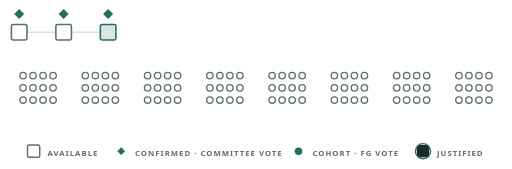
t = 0.00 s
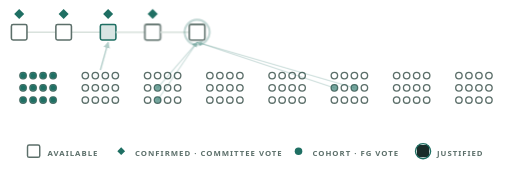
t = 1.66 s
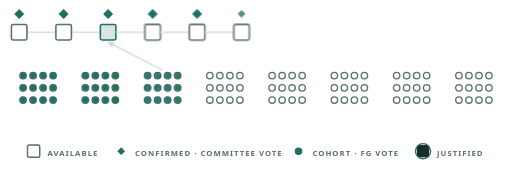
t = 3.18 s
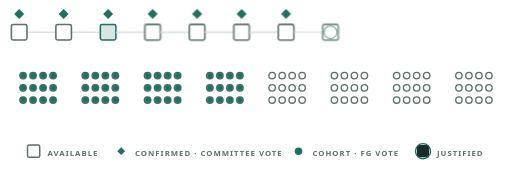
t = 4.99 s
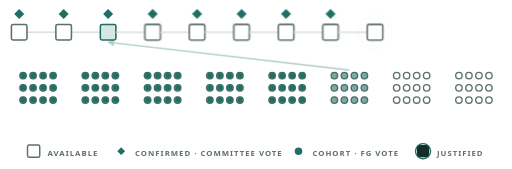
t = 6.66 s
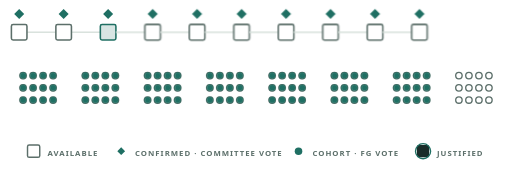
t = 8.33 s

The animated SVG that drew these frames (rendered in a browser with its animation timeline set to each time). Animation: 60 CSS @keyframes rules; frames cover the first 8.32 s, repeats indefinitely.

<?xml version="1.0" encoding="UTF-8"?>
<svg xmlns="http://www.w3.org/2000/svg" viewBox="0 0 460 152">
  <desc>Decoupled consensus, one finality-gadget round: each slot a new block
  joins the available chain and a sampled committee confirms the head; one of
  eight validator cohorts casts its finality vote on the target checkpoint;
  after eight slots the checkpoint finalizes.</desc>
  <style>
  .lnk { stroke: #D9E2DD; stroke-width: 1.4; }
  .blk rect { fill: none; stroke: #5C6F6A; stroke-width: 1.4; }
  .tgt rect { stroke: #1F6F63; fill: #1F6F63; fill-opacity: 0.18; }
  .fnl rect { fill: #1A2C29; stroke: #1A2C29; }
  .ring { fill: none; stroke: #1F6F63; stroke-width: 1.3; }
  .loz { fill: #1F6F63; transform-box: fill-box; transform-origin: center; }
  .pulse { fill: none; stroke: #1F6F63; stroke-width: 1.5; opacity: 0;
           transform-box: fill-box; transform-origin: center; }
  .dot { fill: none; stroke: #5C6F6A; stroke-width: 1.2; }
  .cvote { fill: #1F6F63; opacity: 0; }
  .cline { stroke: #1F6F63; stroke-width: 1; opacity: 0; }
  .beam { stroke: #1F6F63; stroke-width: 1.2; opacity: 0; }
  .fin rect { fill: #1A2C29; stroke: #1A2C29; }
  .cap { font-family: "Avenir Next", Avenir, "Segoe UI", system-ui, sans-serif;
         font-size: 7px; font-weight: 600; letter-spacing: 0.9px; fill: #5C6F6A; }
  @media (prefers-reduced-motion: no-preference) {
    .rnd { animation: rfade 11s linear infinite; }
    .b1 { animation: app1 11s linear infinite; }
    .p1 { animation: pul1 11s linear infinite; }
    .z1 { animation: loz1 11s linear infinite; }
    .b2 { animation: app2 11s linear infinite; }
    .p2 { animation: pul2 11s linear infinite; }
    .z2 { animation: loz2 11s linear infinite; }
    .b3 { animation: app3 11s linear infinite; }
    .p3 { animation: pul3 11s linear infinite; }
    .z3 { animation: loz3 11s linear infinite; }
    .b4 { animation: app4 11s linear infinite; }
    .p4 { animation: pul4 11s linear infinite; }
    .z4 { animation: loz4 11s linear infinite; }
    .b5 { animation: app5 11s linear infinite; }
    .p5 { animation: pul5 11s linear infinite; }
    .z5 { animation: loz5 11s linear infinite; }
    .b6 { animation: app6 11s linear infinite; }
    .p6 { animation: pul6 11s linear infinite; }
    .z6 { animation: loz6 11s linear infinite; }
    .b7 { animation: app7 11s linear infinite; }
    .p7 { animation: pul7 11s linear infinite; }
    .z7 { animation: loz7 11s linear infinite; }
    .b8 { animation: app8 11s linear infinite; }
    .p8 { animation: pul8 11s linear infinite; }
    .z8 { animation: loz8 11s linear infinite; }
    .f1 { animation: com1 11s linear infinite; }
    .e1 { animation: cln1 11s linear infinite; }
    .c1 { animation: coh1 11s linear infinite; }
    .m1 { animation: bem1 11s linear infinite; }
    .f2 { animation: com2 11s linear infinite; }
    .e2 { animation: cln2 11s linear infinite; }
    .c2 { animation: coh2 11s linear infinite; }
    .m2 { animation: bem2 11s linear infinite; }
    .f3 { animation: com3 11s linear infinite; }
    .e3 { animation: cln3 11s linear infinite; }
    .c3 { animation: coh3 11s linear infinite; }
    .m3 { animation: bem3 11s linear infinite; }
    .f4 { animation: com4 11s linear infinite; }
    .e4 { animation: cln4 11s linear infinite; }
    .c4 { animation: coh4 11s linear infinite; }
    .m4 { animation: bem4 11s linear infinite; }
    .f5 { animation: com5 11s linear infinite; }
    .e5 { animation: cln5 11s linear infinite; }
    .c5 { animation: coh5 11s linear infinite; }
    .m5 { animation: bem5 11s linear infinite; }
    .f6 { animation: com6 11s linear infinite; }
    .e6 { animation: cln6 11s linear infinite; }
    .c6 { animation: coh6 11s linear infinite; }
    .m6 { animation: bem6 11s linear infinite; }
    .f7 { animation: com7 11s linear infinite; }
    .e7 { animation: cln7 11s linear infinite; }
    .c7 { animation: coh7 11s linear infinite; }
    .m7 { animation: bem7 11s linear infinite; }
    .f8 { animation: com8 11s linear infinite; }
    .e8 { animation: cln8 11s linear infinite; }
    .c8 { animation: coh8 11s linear infinite; }
    .m8 { animation: bem8 11s linear infinite; }
    .g0 { animation: fin0 11s linear infinite; }
    .g1 { animation: fin1 11s linear infinite; }
    .g2 { animation: fin2 11s linear infinite; }
    @keyframes rfade { 0%, 96% { opacity: 1 } 99.6%, 100% { opacity: 0 } }
    @keyframes app1 { 0%, 0.18% { opacity: 0 } 2.18% { opacity: 1 } 100% { opacity: 1 } }
    @keyframes pul1 { 0%, 0.45% { opacity: 0; transform: scale(0.35) } 0.91% { opacity: 0.75 } 6.09%, 100% { opacity: 0; transform: scale(1.7) } }
    @keyframes loz1 { 0%, 6.36% { opacity: 0; transform: scale(0); animation-timing-function: cubic-bezier(0.2, 0.8, 0.3, 1.3) } 9.55% { opacity: 1; transform: scale(1) } 100% { opacity: 1; transform: scale(1) } }
    @keyframes app2 { 0%, 10.91% { opacity: 0 } 12.91% { opacity: 1 } 100% { opacity: 1 } }
    @keyframes pul2 { 0%, 11.36% { opacity: 0; transform: scale(0.35) } 11.82% { opacity: 0.75 } 17.0%, 100% { opacity: 0; transform: scale(1.7) } }
    @keyframes loz2 { 0%, 17.27% { opacity: 0; transform: scale(0); animation-timing-function: cubic-bezier(0.2, 0.8, 0.3, 1.3) } 20.45% { opacity: 1; transform: scale(1) } 100% { opacity: 1; transform: scale(1) } }
    @keyframes app3 { 0%, 21.82% { opacity: 0 } 23.82% { opacity: 1 } 100% { opacity: 1 } }
    @keyframes pul3 { 0%, 22.27% { opacity: 0; transform: scale(0.35) } 22.73% { opacity: 0.75 } 27.91%, 100% { opacity: 0; transform: scale(1.7) } }
    @keyframes loz3 { 0%, 28.18% { opacity: 0; transform: scale(0); animation-timing-function: cubic-bezier(0.2, 0.8, 0.3, 1.3) } 31.36% { opacity: 1; transform: scale(1) } 100% { opacity: 1; transform: scale(1) } }
    @keyframes app4 { 0%, 32.73% { opacity: 0 } 34.73% { opacity: 1 } 100% { opacity: 1 } }
    @keyframes pul4 { 0%, 33.18% { opacity: 0; transform: scale(0.35) } 33.64% { opacity: 0.75 } 38.82%, 100% { opacity: 0; transform: scale(1.7) } }
    @keyframes loz4 { 0%, 39.09% { opacity: 0; transform: scale(0); animation-timing-function: cubic-bezier(0.2, 0.8, 0.3, 1.3) } 42.27% { opacity: 1; transform: scale(1) } 100% { opacity: 1; transform: scale(1) } }
    @keyframes app5 { 0%, 43.64% { opacity: 0 } 45.64% { opacity: 1 } 100% { opacity: 1 } }
    @keyframes pul5 { 0%, 44.09% { opacity: 0; transform: scale(0.35) } 44.55% { opacity: 0.75 } 49.73%, 100% { opacity: 0; transform: scale(1.7) } }
    @keyframes loz5 { 0%, 50.0% { opacity: 0; transform: scale(0); animation-timing-function: cubic-bezier(0.2, 0.8, 0.3, 1.3) } 53.18% { opacity: 1; transform: scale(1) } 100% { opacity: 1; transform: scale(1) } }
    @keyframes app6 { 0%, 54.55% { opacity: 0 } 56.55% { opacity: 1 } 100% { opacity: 1 } }
    @keyframes pul6 { 0%, 55.0% { opacity: 0; transform: scale(0.35) } 55.45% { opacity: 0.75 } 60.64%, 100% { opacity: 0; transform: scale(1.7) } }
    @keyframes loz6 { 0%, 60.91% { opacity: 0; transform: scale(0); animation-timing-function: cubic-bezier(0.2, 0.8, 0.3, 1.3) } 64.09% { opacity: 1; transform: scale(1) } 100% { opacity: 1; transform: scale(1) } }
    @keyframes app7 { 0%, 65.45% { opacity: 0 } 67.45% { opacity: 1 } 100% { opacity: 1 } }
    @keyframes pul7 { 0%, 65.91% { opacity: 0; transform: scale(0.35) } 66.36% { opacity: 0.75 } 71.55%, 100% { opacity: 0; transform: scale(1.7) } }
    @keyframes loz7 { 0%, 71.82% { opacity: 0; transform: scale(0); animation-timing-function: cubic-bezier(0.2, 0.8, 0.3, 1.3) } 75.0% { opacity: 1; transform: scale(1) } 100% { opacity: 1; transform: scale(1) } }
    @keyframes app8 { 0%, 76.36% { opacity: 0 } 78.36% { opacity: 1 } 100% { opacity: 1 } }
    @keyframes pul8 { 0%, 76.82% { opacity: 0; transform: scale(0.35) } 77.27% { opacity: 0.75 } 82.45%, 100% { opacity: 0; transform: scale(1.7) } }
    @keyframes loz8 { 0%, 82.73% { opacity: 0; transform: scale(0); animation-timing-function: cubic-bezier(0.2, 0.8, 0.3, 1.3) } 85.91% { opacity: 1; transform: scale(1) } 100% { opacity: 1; transform: scale(1) } }
    @keyframes com1 { 0%, 1.64% { opacity: 0 } 2.73% { opacity: 1.0 } 6.55%, 100% { opacity: 0 } }
    @keyframes cln1 { 0%, 1.82% { opacity: 0 } 2.91% { opacity: 0.4 } 6.0%, 100% { opacity: 0 } }
    @keyframes coh1 { 0%, 4.09% { opacity: 0 } 7.27% { opacity: 1 } 100% { opacity: 1 } }
    @keyframes bem1 { 0%, 3.45% { opacity: 0 } 4.55% { opacity: 0.5 } 9.55%, 100% { opacity: 0 } }
    @keyframes com2 { 0%, 12.55% { opacity: 0 } 13.64% { opacity: 1.0 } 17.45%, 100% { opacity: 0 } }
    @keyframes cln2 { 0%, 12.73% { opacity: 0 } 13.82% { opacity: 0.4 } 16.91%, 100% { opacity: 0 } }
    @keyframes coh2 { 0%, 15.0% { opacity: 0 } 18.18% { opacity: 1 } 100% { opacity: 1 } }
    @keyframes bem2 { 0%, 14.36% { opacity: 0 } 15.45% { opacity: 0.5 } 20.45%, 100% { opacity: 0 } }
    @keyframes com3 { 0%, 23.45% { opacity: 0 } 24.55% { opacity: 1.0 } 28.36%, 100% { opacity: 0 } }
    @keyframes cln3 { 0%, 23.64% { opacity: 0 } 24.73% { opacity: 0.4 } 27.82%, 100% { opacity: 0 } }
    @keyframes coh3 { 0%, 25.91% { opacity: 0 } 29.09% { opacity: 1 } 100% { opacity: 1 } }
    @keyframes bem3 { 0%, 25.27% { opacity: 0 } 26.36% { opacity: 0.5 } 31.36%, 100% { opacity: 0 } }
    @keyframes com4 { 0%, 34.36% { opacity: 0 } 35.45% { opacity: 1.0 } 39.27%, 100% { opacity: 0 } }
    @keyframes cln4 { 0%, 34.55% { opacity: 0 } 35.64% { opacity: 0.4 } 38.73%, 100% { opacity: 0 } }
    @keyframes coh4 { 0%, 36.82% { opacity: 0 } 40.0% { opacity: 1 } 100% { opacity: 1 } }
    @keyframes bem4 { 0%, 36.18% { opacity: 0 } 37.27% { opacity: 0.5 } 42.27%, 100% { opacity: 0 } }
    @keyframes com5 { 0%, 45.27% { opacity: 0 } 46.36% { opacity: 1.0 } 50.18%, 100% { opacity: 0 } }
    @keyframes cln5 { 0%, 45.45% { opacity: 0 } 46.55% { opacity: 0.4 } 49.64%, 100% { opacity: 0 } }
    @keyframes coh5 { 0%, 47.73% { opacity: 0 } 50.91% { opacity: 1 } 100% { opacity: 1 } }
    @keyframes bem5 { 0%, 47.09% { opacity: 0 } 48.18% { opacity: 0.5 } 53.18%, 100% { opacity: 0 } }
    @keyframes com6 { 0%, 56.18% { opacity: 0 } 57.27% { opacity: 1.0 } 61.09%, 100% { opacity: 0 } }
    @keyframes cln6 { 0%, 56.36% { opacity: 0 } 57.45% { opacity: 0.4 } 60.55%, 100% { opacity: 0 } }
    @keyframes coh6 { 0%, 58.64% { opacity: 0 } 61.82% { opacity: 1 } 100% { opacity: 1 } }
    @keyframes bem6 { 0%, 58.0% { opacity: 0 } 59.09% { opacity: 0.5 } 64.09%, 100% { opacity: 0 } }
    @keyframes com7 { 0%, 67.09% { opacity: 0 } 68.18% { opacity: 1.0 } 72.0%, 100% { opacity: 0 } }
    @keyframes cln7 { 0%, 67.27% { opacity: 0 } 68.36% { opacity: 0.4 } 71.45%, 100% { opacity: 0 } }
    @keyframes coh7 { 0%, 69.55% { opacity: 0 } 72.73% { opacity: 1 } 100% { opacity: 1 } }
    @keyframes bem7 { 0%, 68.91% { opacity: 0 } 70.0% { opacity: 0.5 } 75.0%, 100% { opacity: 0 } }
    @keyframes com8 { 0%, 78.0% { opacity: 0 } 79.09% { opacity: 1.0 } 82.91%, 100% { opacity: 0 } }
    @keyframes cln8 { 0%, 78.18% { opacity: 0 } 79.27% { opacity: 0.4 } 82.36%, 100% { opacity: 0 } }
    @keyframes coh8 { 0%, 80.45% { opacity: 0 } 83.64% { opacity: 1 } 100% { opacity: 1 } }
    @keyframes bem8 { 0%, 79.82% { opacity: 0 } 80.91% { opacity: 0.5 } 85.91%, 100% { opacity: 0 } }
    @keyframes fin0 { 0%, 87.27% { opacity: 0 } 90.0% { opacity: 1 } 100% { opacity: 1 } }
    @keyframes fin1 { 0%, 87.82% { opacity: 0 } 90.55% { opacity: 1 } 100% { opacity: 1 } }
    @keyframes fin2 { 0%, 88.36% { opacity: 0 } 91.09% { opacity: 1 } 100% { opacity: 1 } }
  }
  </style>
  <defs>
    <marker id="ah" viewBox="0 0 8 8" refX="7" refY="4" markerWidth="5"
            markerHeight="5" orient="auto-start-reverse">
      <path d="M0 0L8 4L0 8z" fill="#1F6F63"/>
    </marker>
  </defs>
  <g class="blk"><line class="lnk" x1="24" y1="29.0" x2="50" y2="29.0"/><rect x="10" y="22" width="14" height="14" rx="1.5"/></g><path class="loz" d="M17.0 8l4.5 4.5-4.5 4.5-4.5-4.5z"/><g class="blk"><line class="lnk" x1="64" y1="29.0" x2="90" y2="29.0"/><rect x="50" y="22" width="14" height="14" rx="1.5"/></g><path class="loz" d="M57.0 8l4.5 4.5-4.5 4.5-4.5-4.5z"/><g class="blk tgt"><rect x="90" y="22" width="14" height="14" rx="1.5"/></g><path class="loz" d="M97.0 8l4.5 4.5-4.5 4.5-4.5-4.5z"/>
  <circle class="dot" cx="20.5" cy="68" r="2.9"/><circle class="dot" cx="20.5" cy="79" r="2.9"/><circle class="dot" cx="20.5" cy="90" r="2.9"/><circle class="dot" cx="29.5" cy="68" r="2.9"/><circle class="dot" cx="29.5" cy="79" r="2.9"/><circle class="dot" cx="29.5" cy="90" r="2.9"/><circle class="dot" cx="38.5" cy="68" r="2.9"/><circle class="dot" cx="38.5" cy="79" r="2.9"/><circle class="dot" cx="38.5" cy="90" r="2.9"/><circle class="dot" cx="47.5" cy="68" r="2.9"/><circle class="dot" cx="47.5" cy="79" r="2.9"/><circle class="dot" cx="47.5" cy="90" r="2.9"/><circle class="dot" cx="76.5" cy="68" r="2.9"/><circle class="dot" cx="76.5" cy="79" r="2.9"/><circle class="dot" cx="76.5" cy="90" r="2.9"/><circle class="dot" cx="85.5" cy="68" r="2.9"/><circle class="dot" cx="85.5" cy="79" r="2.9"/><circle class="dot" cx="85.5" cy="90" r="2.9"/><circle class="dot" cx="94.5" cy="68" r="2.9"/><circle class="dot" cx="94.5" cy="79" r="2.9"/><circle class="dot" cx="94.5" cy="90" r="2.9"/><circle class="dot" cx="103.5" cy="68" r="2.9"/><circle class="dot" cx="103.5" cy="79" r="2.9"/><circle class="dot" cx="103.5" cy="90" r="2.9"/><circle class="dot" cx="132.5" cy="68" r="2.9"/><circle class="dot" cx="132.5" cy="79" r="2.9"/><circle class="dot" cx="132.5" cy="90" r="2.9"/><circle class="dot" cx="141.5" cy="68" r="2.9"/><circle class="dot" cx="141.5" cy="79" r="2.9"/><circle class="dot" cx="141.5" cy="90" r="2.9"/><circle class="dot" cx="150.5" cy="68" r="2.9"/><circle class="dot" cx="150.5" cy="79" r="2.9"/><circle class="dot" cx="150.5" cy="90" r="2.9"/><circle class="dot" cx="159.5" cy="68" r="2.9"/><circle class="dot" cx="159.5" cy="79" r="2.9"/><circle class="dot" cx="159.5" cy="90" r="2.9"/><circle class="dot" cx="188.5" cy="68" r="2.9"/><circle class="dot" cx="188.5" cy="79" r="2.9"/><circle class="dot" cx="188.5" cy="90" r="2.9"/><circle class="dot" cx="197.5" cy="68" r="2.9"/><circle class="dot" cx="197.5" cy="79" r="2.9"/><circle class="dot" cx="197.5" cy="90" r="2.9"/><circle class="dot" cx="206.5" cy="68" r="2.9"/><circle class="dot" cx="206.5" cy="79" r="2.9"/><circle class="dot" cx="206.5" cy="90" r="2.9"/><circle class="dot" cx="215.5" cy="68" r="2.9"/><circle class="dot" cx="215.5" cy="79" r="2.9"/><circle class="dot" cx="215.5" cy="90" r="2.9"/><circle class="dot" cx="244.5" cy="68" r="2.9"/><circle class="dot" cx="244.5" cy="79" r="2.9"/><circle class="dot" cx="244.5" cy="90" r="2.9"/><circle class="dot" cx="253.5" cy="68" r="2.9"/><circle class="dot" cx="253.5" cy="79" r="2.9"/><circle class="dot" cx="253.5" cy="90" r="2.9"/><circle class="dot" cx="262.5" cy="68" r="2.9"/><circle class="dot" cx="262.5" cy="79" r="2.9"/><circle class="dot" cx="262.5" cy="90" r="2.9"/><circle class="dot" cx="271.5" cy="68" r="2.9"/><circle class="dot" cx="271.5" cy="79" r="2.9"/><circle class="dot" cx="271.5" cy="90" r="2.9"/><circle class="dot" cx="300.5" cy="68" r="2.9"/><circle class="dot" cx="300.5" cy="79" r="2.9"/><circle class="dot" cx="300.5" cy="90" r="2.9"/><circle class="dot" cx="309.5" cy="68" r="2.9"/><circle class="dot" cx="309.5" cy="79" r="2.9"/><circle class="dot" cx="309.5" cy="90" r="2.9"/><circle class="dot" cx="318.5" cy="68" r="2.9"/><circle class="dot" cx="318.5" cy="79" r="2.9"/><circle class="dot" cx="318.5" cy="90" r="2.9"/><circle class="dot" cx="327.5" cy="68" r="2.9"/><circle class="dot" cx="327.5" cy="79" r="2.9"/><circle class="dot" cx="327.5" cy="90" r="2.9"/><circle class="dot" cx="356.5" cy="68" r="2.9"/><circle class="dot" cx="356.5" cy="79" r="2.9"/><circle class="dot" cx="356.5" cy="90" r="2.9"/><circle class="dot" cx="365.5" cy="68" r="2.9"/><circle class="dot" cx="365.5" cy="79" r="2.9"/><circle class="dot" cx="365.5" cy="90" r="2.9"/><circle class="dot" cx="374.5" cy="68" r="2.9"/><circle class="dot" cx="374.5" cy="79" r="2.9"/><circle class="dot" cx="374.5" cy="90" r="2.9"/><circle class="dot" cx="383.5" cy="68" r="2.9"/><circle class="dot" cx="383.5" cy="79" r="2.9"/><circle class="dot" cx="383.5" cy="90" r="2.9"/><circle class="dot" cx="412.5" cy="68" r="2.9"/><circle class="dot" cx="412.5" cy="79" r="2.9"/><circle class="dot" cx="412.5" cy="90" r="2.9"/><circle class="dot" cx="421.5" cy="68" r="2.9"/><circle class="dot" cx="421.5" cy="79" r="2.9"/><circle class="dot" cx="421.5" cy="90" r="2.9"/><circle class="dot" cx="430.5" cy="68" r="2.9"/><circle class="dot" cx="430.5" cy="79" r="2.9"/><circle class="dot" cx="430.5" cy="90" r="2.9"/><circle class="dot" cx="439.5" cy="68" r="2.9"/><circle class="dot" cx="439.5" cy="79" r="2.9"/><circle class="dot" cx="439.5" cy="90" r="2.9"/>
  <g class="rnd">
    <g class="blk b1"><line class="lnk" x1="104" y1="29.0" x2="130" y2="29.0"/><rect x="130" y="22" width="14" height="14" rx="1.5"/></g><circle class="pulse p1" cx="137.0" cy="29.0" r="9"/><path class="loz z1" d="M137.0 8l4.5 4.5-4.5 4.5-4.5-4.5z"/><g class="blk b2"><line class="lnk" x1="144" y1="29.0" x2="170" y2="29.0"/><rect x="170" y="22" width="14" height="14" rx="1.5"/></g><circle class="pulse p2" cx="177.0" cy="29.0" r="9"/><path class="loz z2" d="M177.0 8l4.5 4.5-4.5 4.5-4.5-4.5z"/><g class="blk b3"><line class="lnk" x1="184" y1="29.0" x2="210" y2="29.0"/><rect x="210" y="22" width="14" height="14" rx="1.5"/></g><circle class="pulse p3" cx="217.0" cy="29.0" r="9"/><path class="loz z3" d="M217.0 8l4.5 4.5-4.5 4.5-4.5-4.5z"/><g class="blk b4"><line class="lnk" x1="224" y1="29.0" x2="250" y2="29.0"/><rect x="250" y="22" width="14" height="14" rx="1.5"/></g><circle class="pulse p4" cx="257.0" cy="29.0" r="9"/><path class="loz z4" d="M257.0 8l4.5 4.5-4.5 4.5-4.5-4.5z"/><g class="blk b5"><line class="lnk" x1="264" y1="29.0" x2="290" y2="29.0"/><rect x="290" y="22" width="14" height="14" rx="1.5"/></g><circle class="pulse p5" cx="297.0" cy="29.0" r="9"/><path class="loz z5" d="M297.0 8l4.5 4.5-4.5 4.5-4.5-4.5z"/><g class="blk b6"><line class="lnk" x1="304" y1="29.0" x2="330" y2="29.0"/><rect x="330" y="22" width="14" height="14" rx="1.5"/></g><circle class="pulse p6" cx="337.0" cy="29.0" r="9"/><path class="loz z6" d="M337.0 8l4.5 4.5-4.5 4.5-4.5-4.5z"/><g class="blk b7"><line class="lnk" x1="344" y1="29.0" x2="370" y2="29.0"/><rect x="370" y="22" width="14" height="14" rx="1.5"/></g><circle class="pulse p7" cx="377.0" cy="29.0" r="9"/><path class="loz z7" d="M377.0 8l4.5 4.5-4.5 4.5-4.5-4.5z"/><g class="blk b8"><line class="lnk" x1="384" y1="29.0" x2="410" y2="29.0"/><rect x="410" y="22" width="14" height="14" rx="1.5"/></g><circle class="pulse p8" cx="417.0" cy="29.0" r="9"/><path class="loz z8" d="M417.0 8l4.5 4.5-4.5 4.5-4.5-4.5z"/><line class="cline e1" x1="150.5" y1="90" x2="137.0" y2="38" marker-end="url(#ah)"/><circle class="cvote f1" cx="150.5" cy="90" r="2.9"/><line class="cline e1" x1="188.5" y1="79" x2="137.0" y2="38" marker-end="url(#ah)"/><circle class="cvote f1" cx="188.5" cy="79" r="2.9"/><line class="cline e1" x1="141.5" y1="90" x2="137.0" y2="38" marker-end="url(#ah)"/><circle class="cvote f1" cx="141.5" cy="90" r="2.9"/><line class="cline e1" x1="356.5" y1="68" x2="137.0" y2="38" marker-end="url(#ah)"/><circle class="cvote f1" cx="356.5" cy="68" r="2.9"/><line class="beam m1" x1="34" y1="63" x2="97.0" y2="38" marker-end="url(#ah)"/><circle class="cvote c1" cx="20.5" cy="68" r="2.9"/><circle class="cvote c1" cx="20.5" cy="79" r="2.9"/><circle class="cvote c1" cx="20.5" cy="90" r="2.9"/><circle class="cvote c1" cx="29.5" cy="68" r="2.9"/><circle class="cvote c1" cx="29.5" cy="79" r="2.9"/><circle class="cvote c1" cx="29.5" cy="90" r="2.9"/><circle class="cvote c1" cx="38.5" cy="68" r="2.9"/><circle class="cvote c1" cx="38.5" cy="79" r="2.9"/><circle class="cvote c1" cx="38.5" cy="90" r="2.9"/><circle class="cvote c1" cx="47.5" cy="68" r="2.9"/><circle class="cvote c1" cx="47.5" cy="79" r="2.9"/><circle class="cvote c1" cx="47.5" cy="90" r="2.9"/><line class="cline e2" x1="318.5" y1="79" x2="177.0" y2="38" marker-end="url(#ah)"/><circle class="cvote f2" cx="318.5" cy="79" r="2.9"/><line class="cline e2" x1="300.5" y1="79" x2="177.0" y2="38" marker-end="url(#ah)"/><circle class="cvote f2" cx="300.5" cy="79" r="2.9"/><line class="cline e2" x1="141.5" y1="79" x2="177.0" y2="38" marker-end="url(#ah)"/><circle class="cvote f2" cx="141.5" cy="79" r="2.9"/><line class="cline e2" x1="141.5" y1="90" x2="177.0" y2="38" marker-end="url(#ah)"/><circle class="cvote f2" cx="141.5" cy="90" r="2.9"/><line class="beam m2" x1="90" y1="63" x2="97.0" y2="38" marker-end="url(#ah)"/><circle class="cvote c2" cx="76.5" cy="68" r="2.9"/><circle class="cvote c2" cx="76.5" cy="79" r="2.9"/><circle class="cvote c2" cx="76.5" cy="90" r="2.9"/><circle class="cvote c2" cx="85.5" cy="68" r="2.9"/><circle class="cvote c2" cx="85.5" cy="79" r="2.9"/><circle class="cvote c2" cx="85.5" cy="90" r="2.9"/><circle class="cvote c2" cx="94.5" cy="68" r="2.9"/><circle class="cvote c2" cx="94.5" cy="79" r="2.9"/><circle class="cvote c2" cx="94.5" cy="90" r="2.9"/><circle class="cvote c2" cx="103.5" cy="68" r="2.9"/><circle class="cvote c2" cx="103.5" cy="79" r="2.9"/><circle class="cvote c2" cx="103.5" cy="90" r="2.9"/><line class="cline e3" x1="150.5" y1="79" x2="217.0" y2="38" marker-end="url(#ah)"/><circle class="cvote f3" cx="150.5" cy="79" r="2.9"/><line class="cline e3" x1="271.5" y1="79" x2="217.0" y2="38" marker-end="url(#ah)"/><circle class="cvote f3" cx="271.5" cy="79" r="2.9"/><line class="cline e3" x1="188.5" y1="79" x2="217.0" y2="38" marker-end="url(#ah)"/><circle class="cvote f3" cx="188.5" cy="79" r="2.9"/><line class="cline e3" x1="374.5" y1="79" x2="217.0" y2="38" marker-end="url(#ah)"/><circle class="cvote f3" cx="374.5" cy="79" r="2.9"/><line class="beam m3" x1="146" y1="63" x2="97.0" y2="38" marker-end="url(#ah)"/><circle class="cvote c3" cx="132.5" cy="68" r="2.9"/><circle class="cvote c3" cx="132.5" cy="79" r="2.9"/><circle class="cvote c3" cx="132.5" cy="90" r="2.9"/><circle class="cvote c3" cx="141.5" cy="68" r="2.9"/><circle class="cvote c3" cx="141.5" cy="79" r="2.9"/><circle class="cvote c3" cx="141.5" cy="90" r="2.9"/><circle class="cvote c3" cx="150.5" cy="68" r="2.9"/><circle class="cvote c3" cx="150.5" cy="79" r="2.9"/><circle class="cvote c3" cx="150.5" cy="90" r="2.9"/><circle class="cvote c3" cx="159.5" cy="68" r="2.9"/><circle class="cvote c3" cx="159.5" cy="79" r="2.9"/><circle class="cvote c3" cx="159.5" cy="90" r="2.9"/><line class="cline e4" x1="262.5" y1="90" x2="257.0" y2="38" marker-end="url(#ah)"/><circle class="cvote f4" cx="262.5" cy="90" r="2.9"/><line class="cline e4" x1="215.5" y1="90" x2="257.0" y2="38" marker-end="url(#ah)"/><circle class="cvote f4" cx="215.5" cy="90" r="2.9"/><line class="cline e4" x1="439.5" y1="79" x2="257.0" y2="38" marker-end="url(#ah)"/><circle class="cvote f4" cx="439.5" cy="79" r="2.9"/><line class="cline e4" x1="356.5" y1="68" x2="257.0" y2="38" marker-end="url(#ah)"/><circle class="cvote f4" cx="356.5" cy="68" r="2.9"/><line class="beam m4" x1="202" y1="63" x2="97.0" y2="38" marker-end="url(#ah)"/><circle class="cvote c4" cx="188.5" cy="68" r="2.9"/><circle class="cvote c4" cx="188.5" cy="79" r="2.9"/><circle class="cvote c4" cx="188.5" cy="90" r="2.9"/><circle class="cvote c4" cx="197.5" cy="68" r="2.9"/><circle class="cvote c4" cx="197.5" cy="79" r="2.9"/><circle class="cvote c4" cx="197.5" cy="90" r="2.9"/><circle class="cvote c4" cx="206.5" cy="68" r="2.9"/><circle class="cvote c4" cx="206.5" cy="79" r="2.9"/><circle class="cvote c4" cx="206.5" cy="90" r="2.9"/><circle class="cvote c4" cx="215.5" cy="68" r="2.9"/><circle class="cvote c4" cx="215.5" cy="79" r="2.9"/><circle class="cvote c4" cx="215.5" cy="90" r="2.9"/><line class="cline e5" x1="300.5" y1="68" x2="297.0" y2="38" marker-end="url(#ah)"/><circle class="cvote f5" cx="300.5" cy="68" r="2.9"/><line class="cline e5" x1="383.5" y1="90" x2="297.0" y2="38" marker-end="url(#ah)"/><circle class="cvote f5" cx="383.5" cy="90" r="2.9"/><line class="cline e5" x1="421.5" y1="79" x2="297.0" y2="38" marker-end="url(#ah)"/><circle class="cvote f5" cx="421.5" cy="79" r="2.9"/><line class="cline e5" x1="47.5" y1="68" x2="297.0" y2="38" marker-end="url(#ah)"/><circle class="cvote f5" cx="47.5" cy="68" r="2.9"/><line class="beam m5" x1="258" y1="63" x2="97.0" y2="38" marker-end="url(#ah)"/><circle class="cvote c5" cx="244.5" cy="68" r="2.9"/><circle class="cvote c5" cx="244.5" cy="79" r="2.9"/><circle class="cvote c5" cx="244.5" cy="90" r="2.9"/><circle class="cvote c5" cx="253.5" cy="68" r="2.9"/><circle class="cvote c5" cx="253.5" cy="79" r="2.9"/><circle class="cvote c5" cx="253.5" cy="90" r="2.9"/><circle class="cvote c5" cx="262.5" cy="68" r="2.9"/><circle class="cvote c5" cx="262.5" cy="79" r="2.9"/><circle class="cvote c5" cx="262.5" cy="90" r="2.9"/><circle class="cvote c5" cx="271.5" cy="68" r="2.9"/><circle class="cvote c5" cx="271.5" cy="79" r="2.9"/><circle class="cvote c5" cx="271.5" cy="90" r="2.9"/><line class="cline e6" x1="132.5" y1="68" x2="337.0" y2="38" marker-end="url(#ah)"/><circle class="cvote f6" cx="132.5" cy="68" r="2.9"/><line class="cline e6" x1="206.5" y1="90" x2="337.0" y2="38" marker-end="url(#ah)"/><circle class="cvote f6" cx="206.5" cy="90" r="2.9"/><line class="cline e6" x1="38.5" y1="79" x2="337.0" y2="38" marker-end="url(#ah)"/><circle class="cvote f6" cx="38.5" cy="79" r="2.9"/><line class="cline e6" x1="20.5" y1="68" x2="337.0" y2="38" marker-end="url(#ah)"/><circle class="cvote f6" cx="20.5" cy="68" r="2.9"/><line class="beam m6" x1="314" y1="63" x2="97.0" y2="38" marker-end="url(#ah)"/><circle class="cvote c6" cx="300.5" cy="68" r="2.9"/><circle class="cvote c6" cx="300.5" cy="79" r="2.9"/><circle class="cvote c6" cx="300.5" cy="90" r="2.9"/><circle class="cvote c6" cx="309.5" cy="68" r="2.9"/><circle class="cvote c6" cx="309.5" cy="79" r="2.9"/><circle class="cvote c6" cx="309.5" cy="90" r="2.9"/><circle class="cvote c6" cx="318.5" cy="68" r="2.9"/><circle class="cvote c6" cx="318.5" cy="79" r="2.9"/><circle class="cvote c6" cx="318.5" cy="90" r="2.9"/><circle class="cvote c6" cx="327.5" cy="68" r="2.9"/><circle class="cvote c6" cx="327.5" cy="79" r="2.9"/><circle class="cvote c6" cx="327.5" cy="90" r="2.9"/><line class="cline e7" x1="262.5" y1="68" x2="377.0" y2="38" marker-end="url(#ah)"/><circle class="cvote f7" cx="262.5" cy="68" r="2.9"/><line class="cline e7" x1="271.5" y1="68" x2="377.0" y2="38" marker-end="url(#ah)"/><circle class="cvote f7" cx="271.5" cy="68" r="2.9"/><line class="cline e7" x1="430.5" y1="79" x2="377.0" y2="38" marker-end="url(#ah)"/><circle class="cvote f7" cx="430.5" cy="79" r="2.9"/><line class="cline e7" x1="141.5" y1="90" x2="377.0" y2="38" marker-end="url(#ah)"/><circle class="cvote f7" cx="141.5" cy="90" r="2.9"/><line class="beam m7" x1="370" y1="63" x2="97.0" y2="38" marker-end="url(#ah)"/><circle class="cvote c7" cx="356.5" cy="68" r="2.9"/><circle class="cvote c7" cx="356.5" cy="79" r="2.9"/><circle class="cvote c7" cx="356.5" cy="90" r="2.9"/><circle class="cvote c7" cx="365.5" cy="68" r="2.9"/><circle class="cvote c7" cx="365.5" cy="79" r="2.9"/><circle class="cvote c7" cx="365.5" cy="90" r="2.9"/><circle class="cvote c7" cx="374.5" cy="68" r="2.9"/><circle class="cvote c7" cx="374.5" cy="79" r="2.9"/><circle class="cvote c7" cx="374.5" cy="90" r="2.9"/><circle class="cvote c7" cx="383.5" cy="68" r="2.9"/><circle class="cvote c7" cx="383.5" cy="79" r="2.9"/><circle class="cvote c7" cx="383.5" cy="90" r="2.9"/><line class="cline e8" x1="271.5" y1="79" x2="417.0" y2="38" marker-end="url(#ah)"/><circle class="cvote f8" cx="271.5" cy="79" r="2.9"/><line class="cline e8" x1="262.5" y1="79" x2="417.0" y2="38" marker-end="url(#ah)"/><circle class="cvote f8" cx="262.5" cy="79" r="2.9"/><line class="cline e8" x1="29.5" y1="68" x2="417.0" y2="38" marker-end="url(#ah)"/><circle class="cvote f8" cx="29.5" cy="68" r="2.9"/><line class="cline e8" x1="188.5" y1="79" x2="417.0" y2="38" marker-end="url(#ah)"/><circle class="cvote f8" cx="188.5" cy="79" r="2.9"/><line class="beam m8" x1="426" y1="63" x2="97.0" y2="38" marker-end="url(#ah)"/><circle class="cvote c8" cx="412.5" cy="68" r="2.9"/><circle class="cvote c8" cx="412.5" cy="79" r="2.9"/><circle class="cvote c8" cx="412.5" cy="90" r="2.9"/><circle class="cvote c8" cx="421.5" cy="68" r="2.9"/><circle class="cvote c8" cx="421.5" cy="79" r="2.9"/><circle class="cvote c8" cx="421.5" cy="90" r="2.9"/><circle class="cvote c8" cx="430.5" cy="68" r="2.9"/><circle class="cvote c8" cx="430.5" cy="79" r="2.9"/><circle class="cvote c8" cx="430.5" cy="90" r="2.9"/><circle class="cvote c8" cx="439.5" cy="68" r="2.9"/><circle class="cvote c8" cx="439.5" cy="79" r="2.9"/><circle class="cvote c8" cx="439.5" cy="90" r="2.9"/><g class="fin g0"><rect x="10" y="22" width="14" height="14" rx="1.5"/><circle class="ring" cx="17.0" cy="29.0" r="10.5"/></g><g class="fin g1"><rect x="50" y="22" width="14" height="14" rx="1.5"/><circle class="ring" cx="57.0" cy="29.0" r="10.5"/></g><g class="fin g2"><rect x="90" y="22" width="14" height="14" rx="1.5"/><circle class="ring" cx="97.0" cy="29.0" r="10.5"/></g>
  </g>
  <rect x="24.5" y="130.5" width="11" height="11" rx="1.5" fill="none" stroke="#5C6F6A" stroke-width="1.3"/><text class="cap" x="42.5" y="140">AVAILABLE</text><path d="M108.75 132.5l3.5 3.5-3.5 3.5-3.5-3.5z" fill="#1F6F63"/><text class="cap" x="121.25" y="140">CONFIRMED · COMMITTEE VOTE</text><circle cx="268.25" cy="136" r="3.4" fill="#1F6F63"/><text class="cap" x="280.75" y="140">COHORT · FG VOTE</text><rect x="374.75" y="130.5" width="11" height="11" rx="1.5" fill="#1A2C29"/><circle cx="380.25" cy="136" r="6.8" fill="none" stroke="#1F6F63" stroke-width="1.2"/><text class="cap" x="392.75" y="140">JUSTIFIED</text>
</svg>
